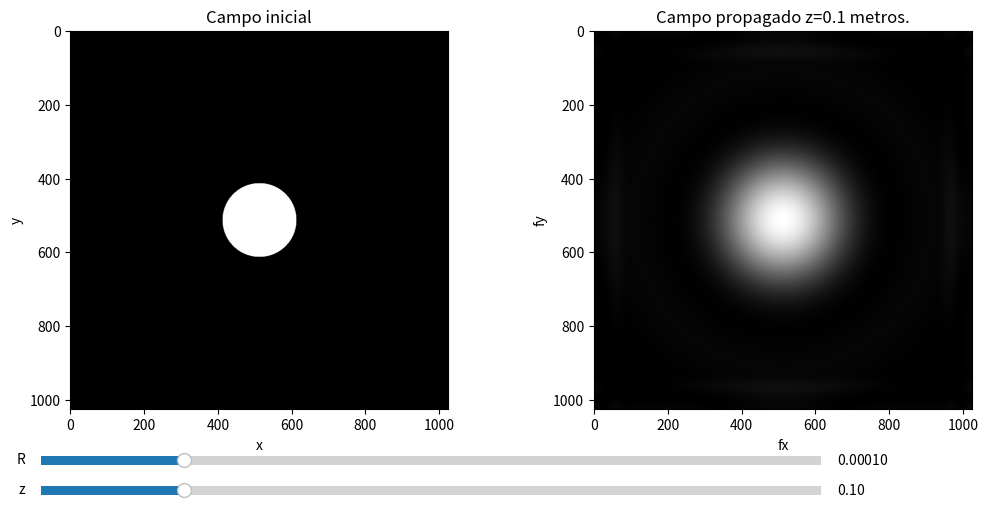

Recreate this plot in Python.
import numpy as np
import matplotlib.pyplot as plt
from matplotlib.widgets import Slider

# Parámetros iniciales
z = 0.1  # Distancia entre planos
lamb = 500E-9  # Longitud de onda que se propaga
k = 2 * np.pi / lamb
N = 1024  # Muestras
deltax = 1E-6  # Paso en espacio
deltay = deltax
deltafx = 1 / (N * deltax)
deltafy = deltafx
R = 0.1E-3

# Definición de funciones
def U0(x, y, R):
    return np.where(np.sqrt(x**2 + y**2) < R, 1, 0)

def h(x, y, z):
    return ((np.exp(1j * k * z)) / (1j * lamb * z)) * np.exp(1j * k / (2 * z) * (x**2 + y**2))

# Espacio de coordenadas
x = np.arange(-N // 2, N // 2 + 1) * deltax
y = np.arange(-N // 2, N // 2 + 1) * deltay
X, Y = np.meshgrid(x, y)

# Función para actualizar la gráfica
def update(val):
    z_val = z_slider.val
    R_val = R_slider.val

    Z0 = U0(X, Y, R_val)
    h0 = h(X, Y, z_val)
    H0 = np.fft.fft2(h0)
    F0 = np.fft.fft2(Z0)
    Conv_TF = np.multiply(F0, H0)
    U = np.fft.fftshift(np.fft.ifft2(Conv_TF))

    # Actualizar las imágenes
    ax1.imshow(Z0**2, origin='upper', cmap='gray')
    ax2.imshow(np.abs(U)**2, cmap='gray')
    ax2.set_title(f'Campo propagado z={z_val:.2e} metros.')

    fig.canvas.draw_idle()

# Configuración inicial de la gráfica
fig, (ax1, ax2) = plt.subplots(1, 2, figsize=(12, 6))
plt.subplots_adjust(left=0.1, bottom=0.25)

Z0 = U0(X, Y, R)
h0 = h(X, Y, z)
H0 = np.fft.fft2(h0)
F0 = np.fft.fft2(Z0)
Conv_TF = np.multiply(F0, H0)
U = np.fft.fftshift(np.fft.ifft2(Conv_TF))

img1 = ax1.imshow(Z0**2, origin='upper', cmap='gray')
ax1.set_title('Campo inicial')
ax1.set_xlabel('x')
ax1.set_ylabel('y')

img2 = ax2.imshow(np.abs(U)**2, cmap='gray')
ax2.set_title(f'Campo propagado z={z} metros.')
ax2.set_xlabel('fx')
ax2.set_ylabel('fy')

# Agregar sliders
ax_z = plt.axes([0.1, 0.1, 0.65, 0.03], facecolor='lightgoldenrodyellow')
ax_R = plt.axes([0.1, 0.15, 0.65, 0.03], facecolor='lightgoldenrodyellow')

z_slider = Slider(ax_z, 'z', 0.01, 0.5, valinit=z, valstep=0.01)
R_slider = Slider(ax_R, 'R', 0.01E-3, 0.5E-3, valinit=R, valstep=0.01E-3)

z_slider.on_changed(update)
R_slider.on_changed(update)

plt.show()